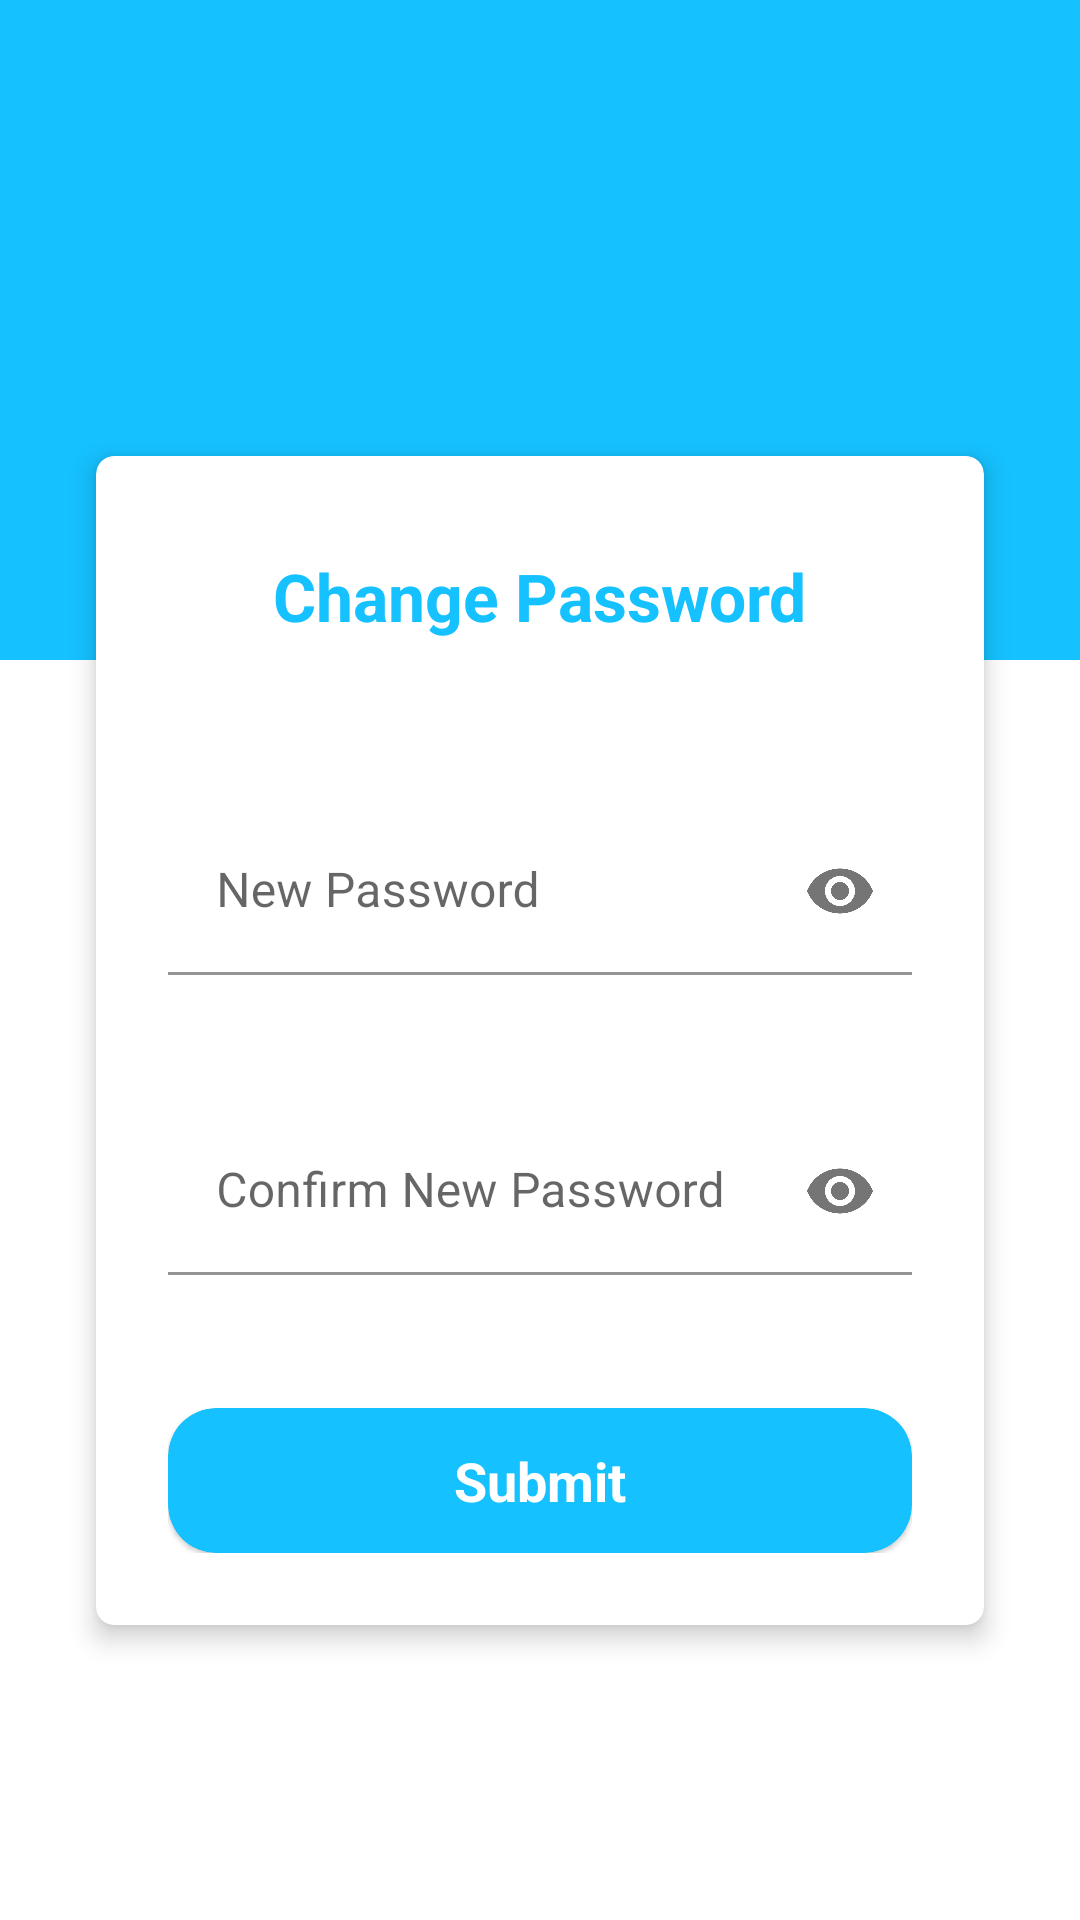

This screen was rendered from an Android layout file. Write that file and the resources it references.
<!-- AndroidManifest.xml: activity theme NoActionBar -->
<!-- res/layout/activity_change_password.xml -->
<?xml version="1.0" encoding="utf-8"?>

<RelativeLayout xmlns:android="http://schemas.android.com/apk/res/android"
    xmlns:app="http://schemas.android.com/apk/res-auto"
    xmlns:tools="http://schemas.android.com/tools"
    android:layout_width="match_parent"
    android:layout_height="match_parent"
    android:id="@+id/changePassword_parentView"
    tools:context=".activity.change_password.ChangePasswordActivity">


    <View
        android:layout_width="match_parent"
        android:layout_height="220dp"
        android:background="@color/cyan" />

    <androidx.core.widget.NestedScrollView
        android:layout_width="match_parent"
        android:layout_height="wrap_content">

        <LinearLayout
            android:layout_width="match_parent"
            android:layout_height="match_parent"
            android:layout_centerInParent="true"
            android:orientation="vertical"
            android:padding="16dp">
            <ImageView
                android:layout_width="80dp"
                android:layout_height="80dp"
                android:layout_gravity="center_horizontal"
                android:layout_marginTop="16dp"
                android:layout_marginBottom="24dp"
                android:src="@drawable/ic_phone_call" />


            <com.google.android.material.card.MaterialCardView
                android:layout_width="match_parent"
                android:layout_height="wrap_content"
                android:layout_marginHorizontal="16dp"
                android:layout_marginTop="16dp"
                android:visibility="visible"
                app:cardCornerRadius="6dp"
                app:cardElevation="5dp">

                <LinearLayout
                    android:layout_width="match_parent"
                    android:layout_height="wrap_content"
                    android:orientation="vertical"
                    android:padding="24dp">

                    <TextView
                        android:layout_width="wrap_content"
                        android:layout_height="wrap_content"
                        android:layout_gravity="center_horizontal"
                        android:layout_marginTop="8dp"
                        android:layout_marginBottom="32dp"
                        android:text="Change Password"
                        android:textAppearance="@style/Base.TextAppearance.AppCompat.Large"
                        android:textColor="@color/cyan"
                        android:textStyle="bold" />





















                    <com.google.android.material.textfield.TextInputLayout
                        android:id="@+id/changePassword_newPassLayout"
                        android:layout_width="match_parent"
                        android:layout_height="wrap_content"
                        android:layout_marginTop="24dp"
                        android:background="@color/white"
                        app:errorEnabled="true"
                        app:passwordToggleEnabled="true">

                        <com.google.android.material.textfield.TextInputEditText
                            android:id="@+id/changePassword_newPass"
                            android:layout_width="match_parent"
                            android:layout_height="wrap_content"
                            android:autofillHints="@android:color/transparent"
                            android:background="@color/white"
                            android:hint="New Password"
                            android:inputType="textPassword"
                            android:textSize="16sp" />
                    </com.google.android.material.textfield.TextInputLayout>

                    <com.google.android.material.textfield.TextInputLayout
                        android:id="@+id/changePassword_reNewPassLayout"
                        android:layout_width="match_parent"
                        android:layout_height="wrap_content"
                        android:layout_marginTop="24dp"
                        android:background="@color/white"
                        app:errorEnabled="true"
                        app:passwordToggleEnabled="true">

                        <com.google.android.material.textfield.TextInputEditText
                            android:id="@+id/changePassword_reNewPass"
                            android:layout_width="match_parent"
                            android:layout_height="wrap_content"
                            android:autofillHints="@android:color/transparent"
                            android:background="@color/white"
                            android:hint="Confirm New Password"
                            android:inputType="textPassword"
                            android:textSize="16sp" />
                    </com.google.android.material.textfield.TextInputLayout>

                    <View
                        android:layout_width="0dp"
                        android:layout_height="24dp" />

                    <com.google.android.material.card.MaterialCardView
                        android:layout_width="match_parent"
                        android:layout_height="wrap_content"
                        app:cardBackgroundColor="@color/cyan"
                        app:cardCornerRadius="16dp">

                        <TextView
                            android:id="@+id/changePassword_submit"
                            style="@style/ripple"
                            android:layout_width="match_parent"
                            android:layout_height="wrap_content"
                            android:paddingVertical="12dp"
                            android:text="Submit"
                            android:textAlignment="center"
                            android:textColor="@color/white"
                            android:textSize="18sp"
                            android:textStyle="bold" />
                    </com.google.android.material.card.MaterialCardView>
                </LinearLayout>
            </com.google.android.material.card.MaterialCardView>

            <View
                android:layout_width="0dp"
                android:layout_height="24dp" />

        </LinearLayout>
    </androidx.core.widget.NestedScrollView>

</RelativeLayout>
<!-- resources referenced by this layout -->
<resources>
  <color name="cyan">#15C1FF</color>
  <color name="white">#FFFFFFFF</color>
  <style name="ripple">
          <item name="android:clickable">true</item>
          <item name="android:focusable">true</item>
          <item name="android:foreground">?attr/selectableItemBackground</item>
      </style>
  <style name="NoActionBar" parent="Theme.Telemarketing">
          
          <item name="windowActionBar">false</item>
          <item name="windowNoTitle">true</item>
      </style>
  <style name="Theme.Telemarketing" parent="Theme.MaterialComponents.Light">
          
          <item name="colorPrimary">@color/cyan</item>
          <item name="colorPrimaryVariant">@color/blue</item>
          <item name="colorOnPrimary">@color/white</item>
          
          <item name="colorSecondary">@color/teal_200</item>
          <item name="colorSecondaryVariant">@color/teal_700</item>
          <item name="colorOnSecondary">@color/black</item>
          
          <item name="android:statusBarColor" tools:targetApi="l">?attr/colorPrimaryVariant</item>
          
          <item name="titleTextColor">@color/black</item>
          <item name="subtitleTextColor">@color/black</item>
          <item name="actionBarStyle">@style/CustomActionBar</item>
      </style>
  <color name="blue">#156BFF</color>
  <color name="teal_200">#FF14FFED</color>
  <color name="teal_700">#FF00B1A2</color>
  <color name="black">#FF000E14</color>
  <style name="CustomActionBar" parent="Widget.MaterialComponents.ActionBar.Primary">
          <item name="background">@color/white</item>
      </style>
</resources>
